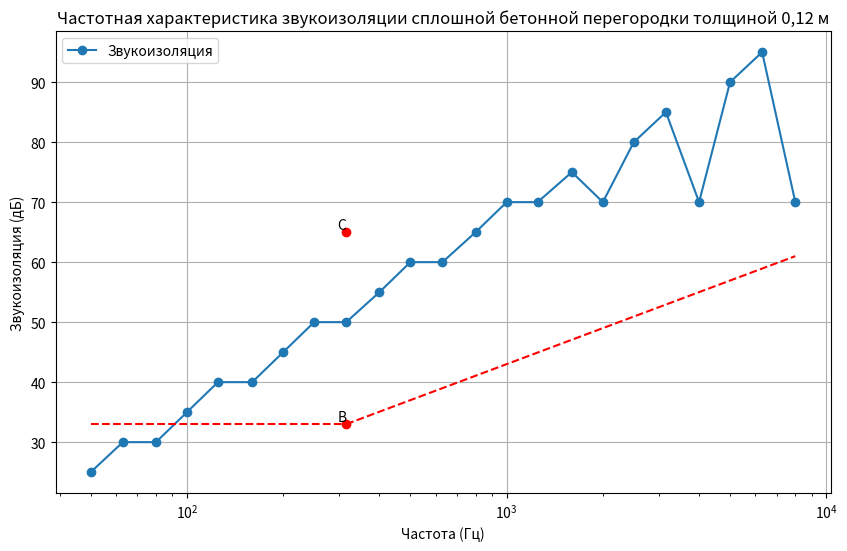

Generate this figure with matplotlib:
import matplotlib.pyplot as plt
import numpy as np

# Частоты и значения звукоизоляции
frequencies = [63, 125, 250, 500, 1000, 2000, 4000, 8000]
rdb = [30, 40, 50, 60, 70]  # Значения звукоизоляции для первых пяти частот

# Добавим значения для всех частот, чтобы длины массивов совпадали
rdb += [70, 70, 70]  # Добавим значения для оставшихся частот

# Добавим значения для 1/3 октавы
third_octave_frequencies = [
    50, 80, 100, 160, 200, 315, 400, 630, 800, 1250, 1600, 2500, 3150, 5000, 6300
]
third_octave_rdb = [
    25, 30, 35, 40, 45, 50, 55, 60, 65, 70, 75, 80, 85, 90, 95
]

# Объединим частоты и значения звукоизоляции
all_frequencies = sorted(frequencies + third_octave_frequencies)
all_rdb = []

# Создаем словарь для сопоставления частот и значений звукоизоляции
frequency_rdb_map = {freq: rdb for freq, rdb in zip(frequencies, rdb)}
frequency_rdb_map.update({freq: rdb for freq, rdb in zip(third_octave_frequencies, third_octave_rdb)})

# Заполняем значения звукоизоляции для всех частот
for freq in all_frequencies:
    all_rdb.append(frequency_rdb_map[freq])

# Координаты точек B и C
B = (315, 33)
C = (315, 65)

# Построение графика
plt.figure(figsize=(10, 6))
plt.plot(all_frequencies, all_rdb, marker='o', label='Звукоизоляция')

# Горизонтальный отрезок ВА
plt.hlines(y=B[1], xmin=all_frequencies[0], xmax=B[0], colors='r', linestyles='dashed')

# Отрезок ВС с наклоном 6 дБ на октаву
slope = 6 / (np.log2(2 * B[0]) - np.log2(B[0]))
x_values = np.linspace(B[0], 8000, 100)
y_values = B[1] + slope * (np.log2(x_values) - np.log2(B[0]))
plt.plot(x_values, y_values, color='r', linestyle='dashed')

# Точки B и C
plt.plot(B[0], B[1], 'ro')
plt.plot(C[0], C[1], 'ro')

# Подписи
plt.text(B[0], B[1], 'B', verticalalignment='bottom', horizontalalignment='right')
plt.text(C[0], C[1], 'C', verticalalignment='bottom', horizontalalignment='right')

# Настройка графика
plt.xscale('log')
plt.xlabel('Частота (Гц)')
plt.ylabel('Звукоизоляция (дБ)')
plt.title('Частотная характеристика звукоизоляции сплошной бетонной перегородки толщиной 0,12 м')
plt.grid(True)
plt.legend()
plt.show()
